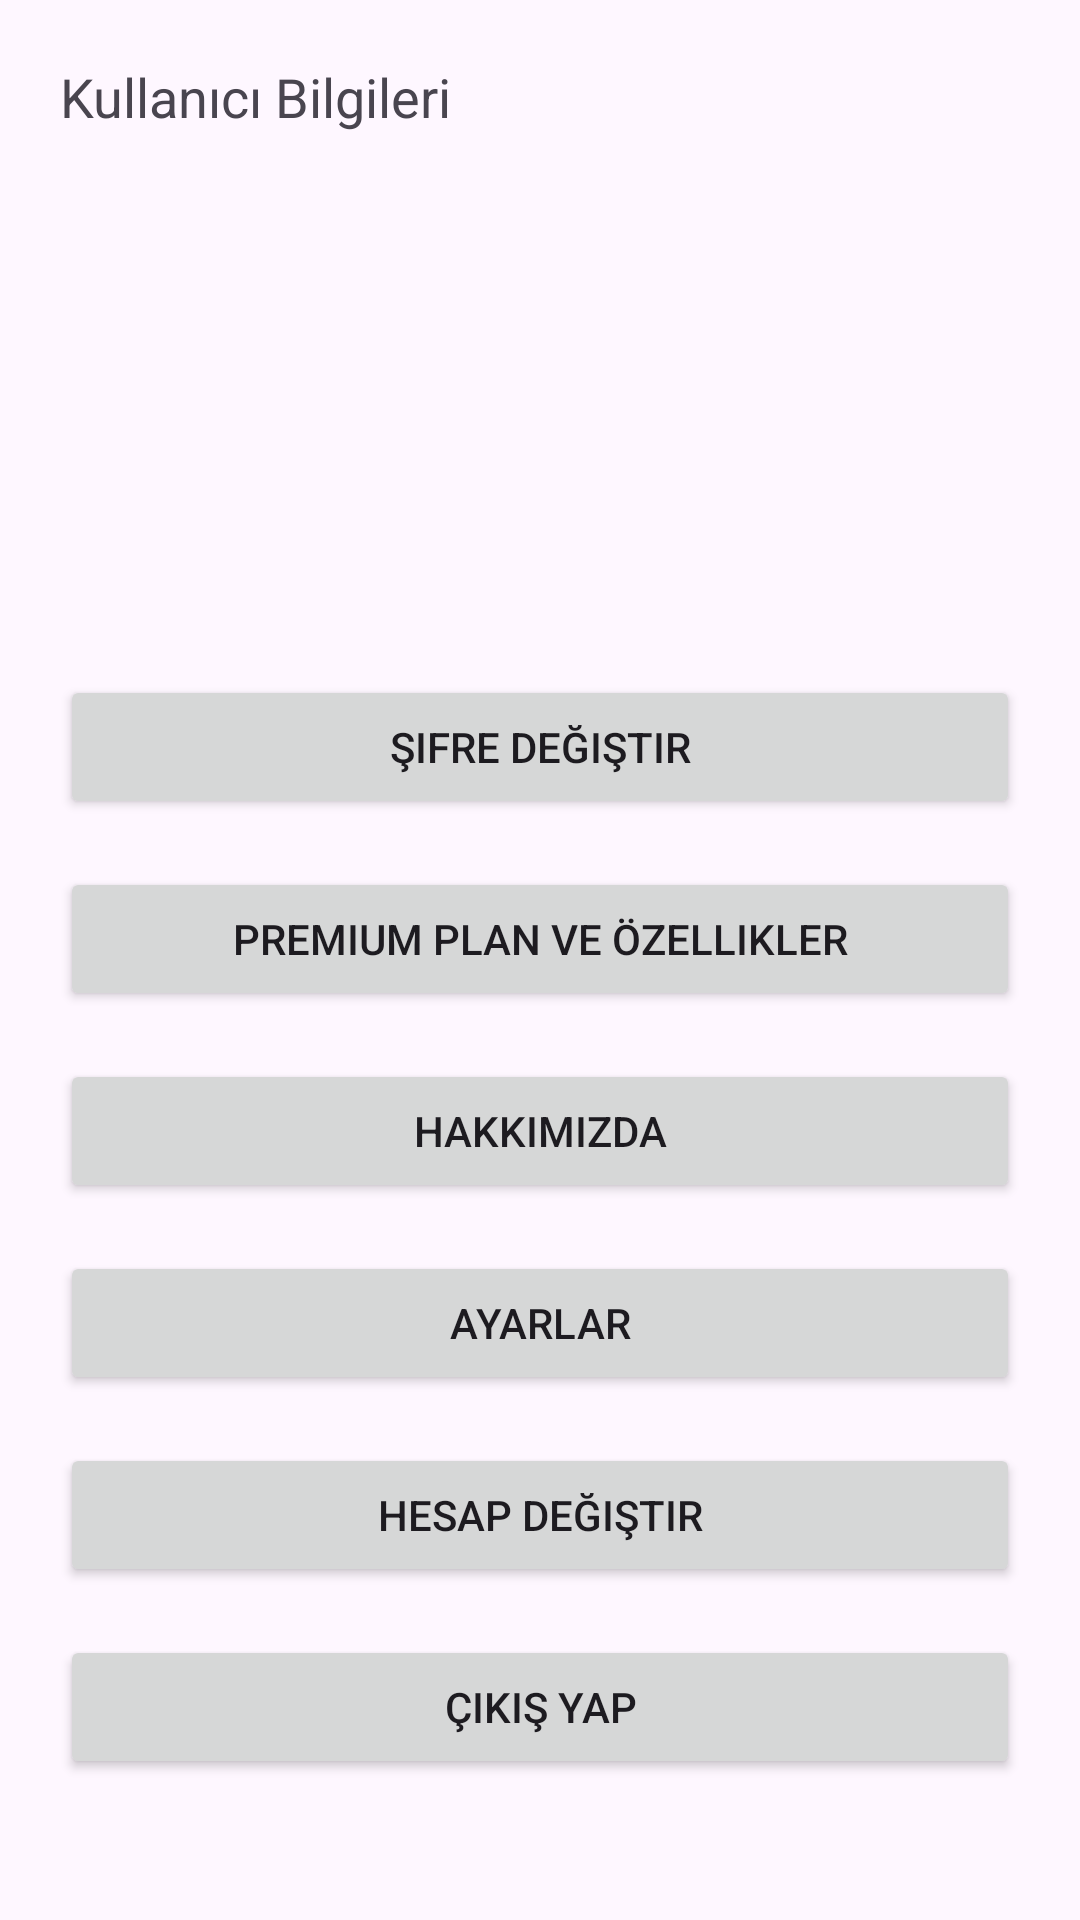

Android layout source for this screen:
<!-- AndroidManifest.xml: application theme Theme.Test_DeusAi -->
<!-- res/layout/activity_user.xml -->
<?xml version="1.0" encoding="utf-8"?>
<LinearLayout xmlns:android="http://schemas.android.com/apk/res/android"
    android:layout_width="match_parent"
    android:layout_height="match_parent"
    android:orientation="vertical"
    android:padding="20dp">

    

    

    <TextView
        android:id="@+id/tvUserInfo"
        android:layout_width="match_parent"
        android:layout_height="189dp"
        android:layout_marginBottom="16dp"
        android:text="@string/user_info"
        android:textSize="18sp" />

    <Button
        android:id="@+id/btnChangePassword"
        android:layout_width="match_parent"
        android:layout_height="wrap_content"
        android:layout_marginBottom="16dp"
        android:text="@string/change_password" />

    
    <Button
        android:id="@+id/btnPremiumPlan"
        android:layout_width="match_parent"
        android:layout_height="wrap_content"
        android:layout_marginBottom="16dp"
        android:text="@string/premium_plan" />

    
    <Button
        android:id="@+id/btnAboutUs"
        android:layout_width="match_parent"
        android:layout_height="wrap_content"
        android:layout_marginBottom="16dp"
        android:text="@string/about_us" />

    
    <Button
        android:id="@+id/btnSettings"
        android:layout_width="match_parent"
        android:layout_height="wrap_content"
        android:layout_marginBottom="16dp"
        android:text="@string/settings" />

    

    

    <Button
        android:id="@+id/btnSwitchAccount"
        android:layout_width="match_parent"
        android:layout_height="wrap_content"
        android:layout_marginBottom="16dp"
        android:text="@string/switch_account" />

    <Button
        android:id="@+id/btnLogout"
        android:layout_width="match_parent"
        android:layout_height="wrap_content"
        android:layout_marginBottom="16dp"
        android:text="@string/logout" />

</LinearLayout>
<!-- resources referenced by this layout -->
<resources>
  <string name="about_us">Hakkımızda</string>
  <string name="change_password">Şifre Değiştir</string>
  <string name="logout">Çıkış Yap</string>
  <string name="premium_plan">Premium Plan ve Özellikler</string>
  <string name="settings">Ayarlar</string>
  <string name="switch_account">Hesap Değiştir</string>
  <string name="user_info">Kullanıcı Bilgileri</string>
  <style name="Theme.Test_DeusAi" parent="Base.Theme.Test_DeusAi" />
  <style name="Base.Theme.Test_DeusAi" parent="Theme.Material3.DayNight.NoActionBar">
  
          
          
      </style>
</resources>
